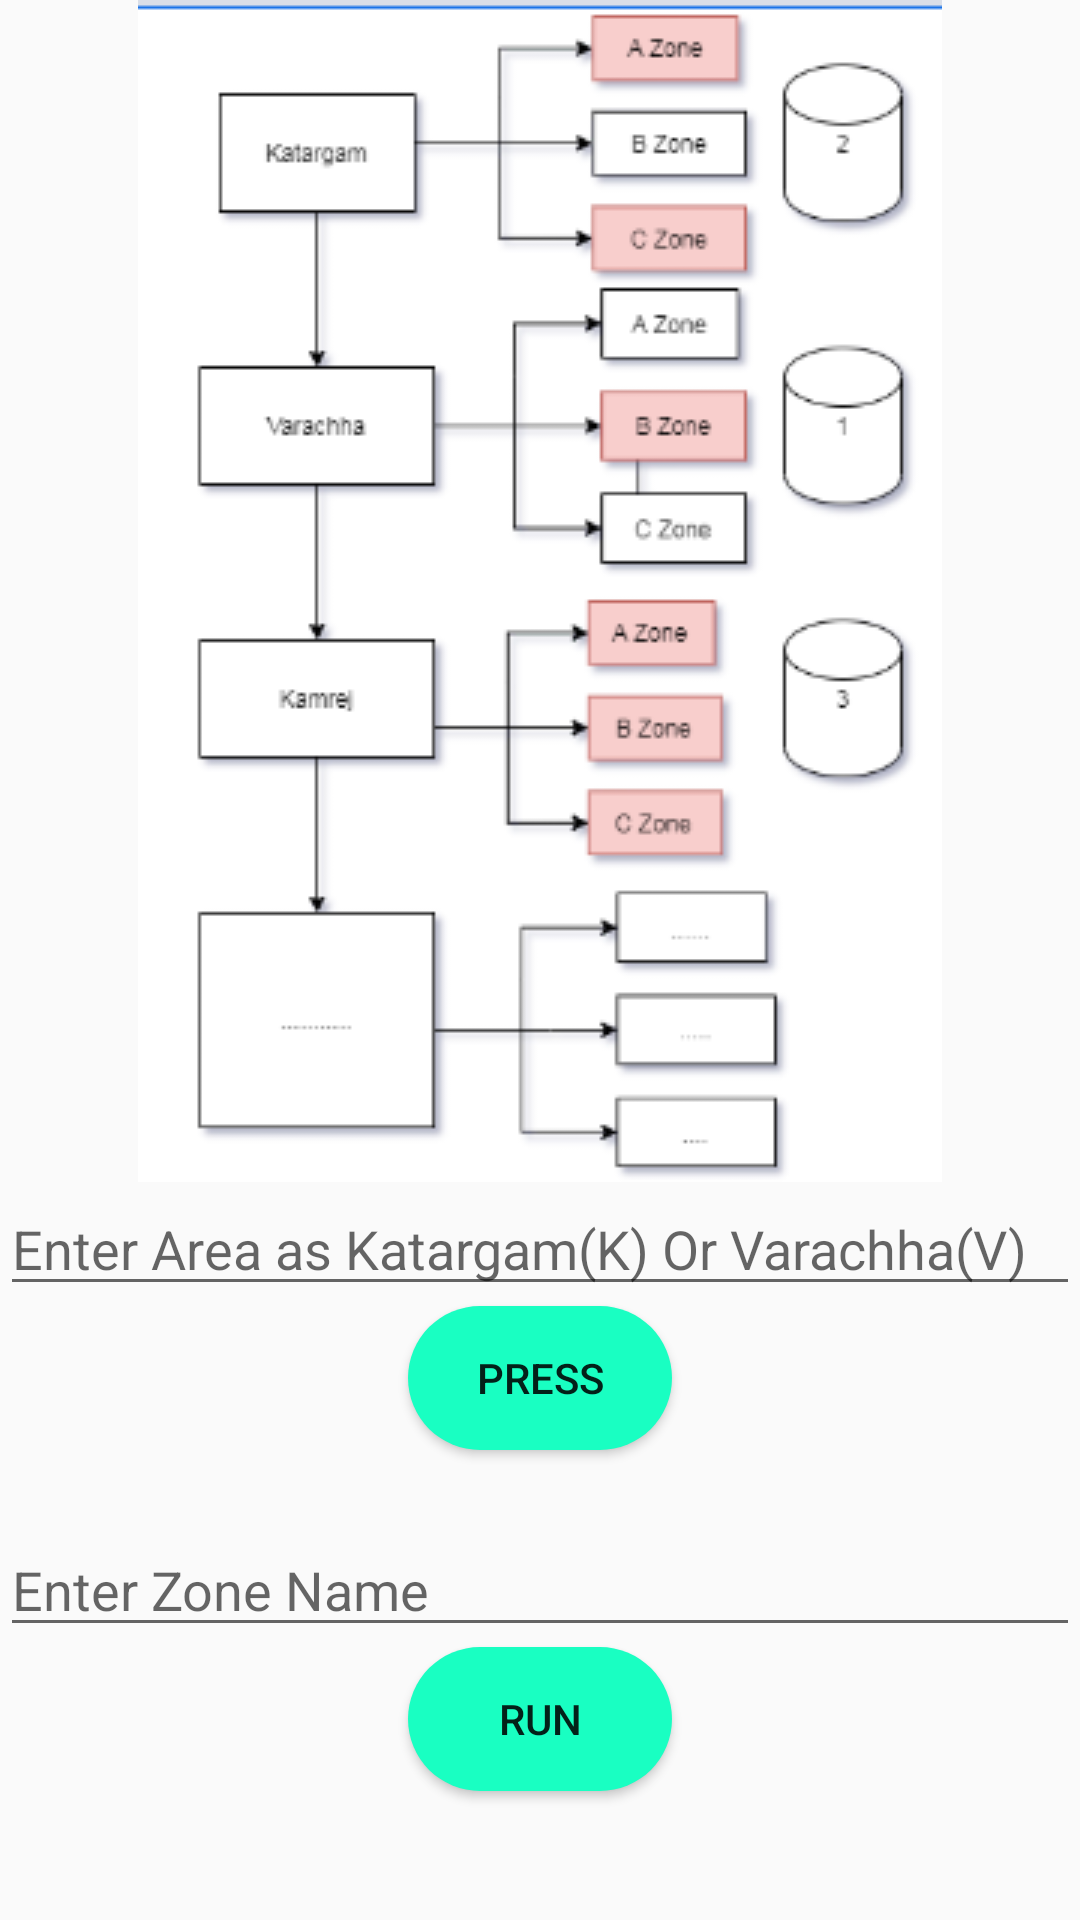

The Android layout XML behind this screen, and the referenced resources:
<!-- AndroidManifest.xml: application theme Theme.Java_Training_App -->
<!-- res/layout/fragment_program_twe_three_.xml -->
<?xml version="1.0" encoding="utf-8"?>
<LinearLayout xmlns:android="http://schemas.android.com/apk/res/android"
    xmlns:tools="http://schemas.android.com/tools"
    android:layout_width="match_parent"
    android:layout_height="match_parent"
    android:orientation="vertical"
    tools:context=".fragments.ProgramTweThree_Fragment">
    <ImageView
        android:layout_width="match_parent"
        android:layout_height="wrap_content"
        android:src="@drawable/capture"/>
    <EditText
        android:id="@+id/etArea"
        android:inputType="text"
        android:layout_width="match_parent"
        android:layout_height="wrap_content"
        android:hint="Enter Area as Katargam(K) Or Varachha(V)"/>

    <Button
        android:layout_width="wrap_content"
        android:layout_height="wrap_content"
        android:id="@+id/btnPush"
        android:text="Press"
        android:background="@drawable/button_round"
        android:layout_gravity="center"/>

    <TextView
        android:id="@+id/tvZoneName"
        android:textSize="18sp"
        android:textColor="@color/black"
        android:layout_width="match_parent"
        android:layout_height="wrap_content"/>

    <EditText
        android:id="@+id/etZone"
        android:inputType="text"
        android:layout_width="match_parent"
        android:layout_height="wrap_content"
        android:hint="Enter Zone Name"/>
    <Button
        android:layout_width="wrap_content"
        android:layout_height="wrap_content"
        android:id="@+id/btnRun"
        android:text="Run"
        android:background="@drawable/button_round"
        android:layout_gravity="center"/>
    <TextView
        android:id="@+id/tvResult"
        android:textSize="18sp"
        android:textColor="@color/black"
        android:layout_width="match_parent"
        android:layout_height="match_parent"/>

</LinearLayout>
<!-- resources referenced by this layout -->
<resources>
  <!-- drawable button_round (drawable) -->
  <?xml version="1.0" encoding="utf-8"?>
  <shape xmlns:android="http://schemas.android.com/apk/res/android">
      <corners  android:radius="50dp"/>
      <solid android:color="#19FFC2"></solid>
  </shape>
  <!-- drawable capture: png bitmap (drawable, 23770 bytes) -->
  <style name="Theme.Java_Training_App" parent="Theme.AppCompat.Light.NoActionBar">
          
          <item name="colorPrimary">@color/purple_500</item>
          <item name="colorPrimaryVariant">@color/purple_700</item>
          <item name="colorOnPrimary">@color/white</item>
          
          <item name="colorSecondary">@color/teal_200</item>
          <item name="colorSecondaryVariant">@color/teal_700</item>
          <item name="colorOnSecondary">@color/black</item>
          
          <item name="android:statusBarColor" tools:targetApi="l">?attr/colorPrimaryVariant</item>
          
      </style>
  <!-- not gathered from this repository: default colours our renderer supplied (Android Studio template values) -->
  <color name="purple_500">#FF6200EE</color>
  <color name="purple_700">#FF3700B3</color>
  <color name="teal_200">#FF03DAC5</color>
  <color name="teal_700">#FF018786</color>
  <color name="black">#FF000000</color>
  <color name="white">#FFFFFFFF</color>
</resources>
